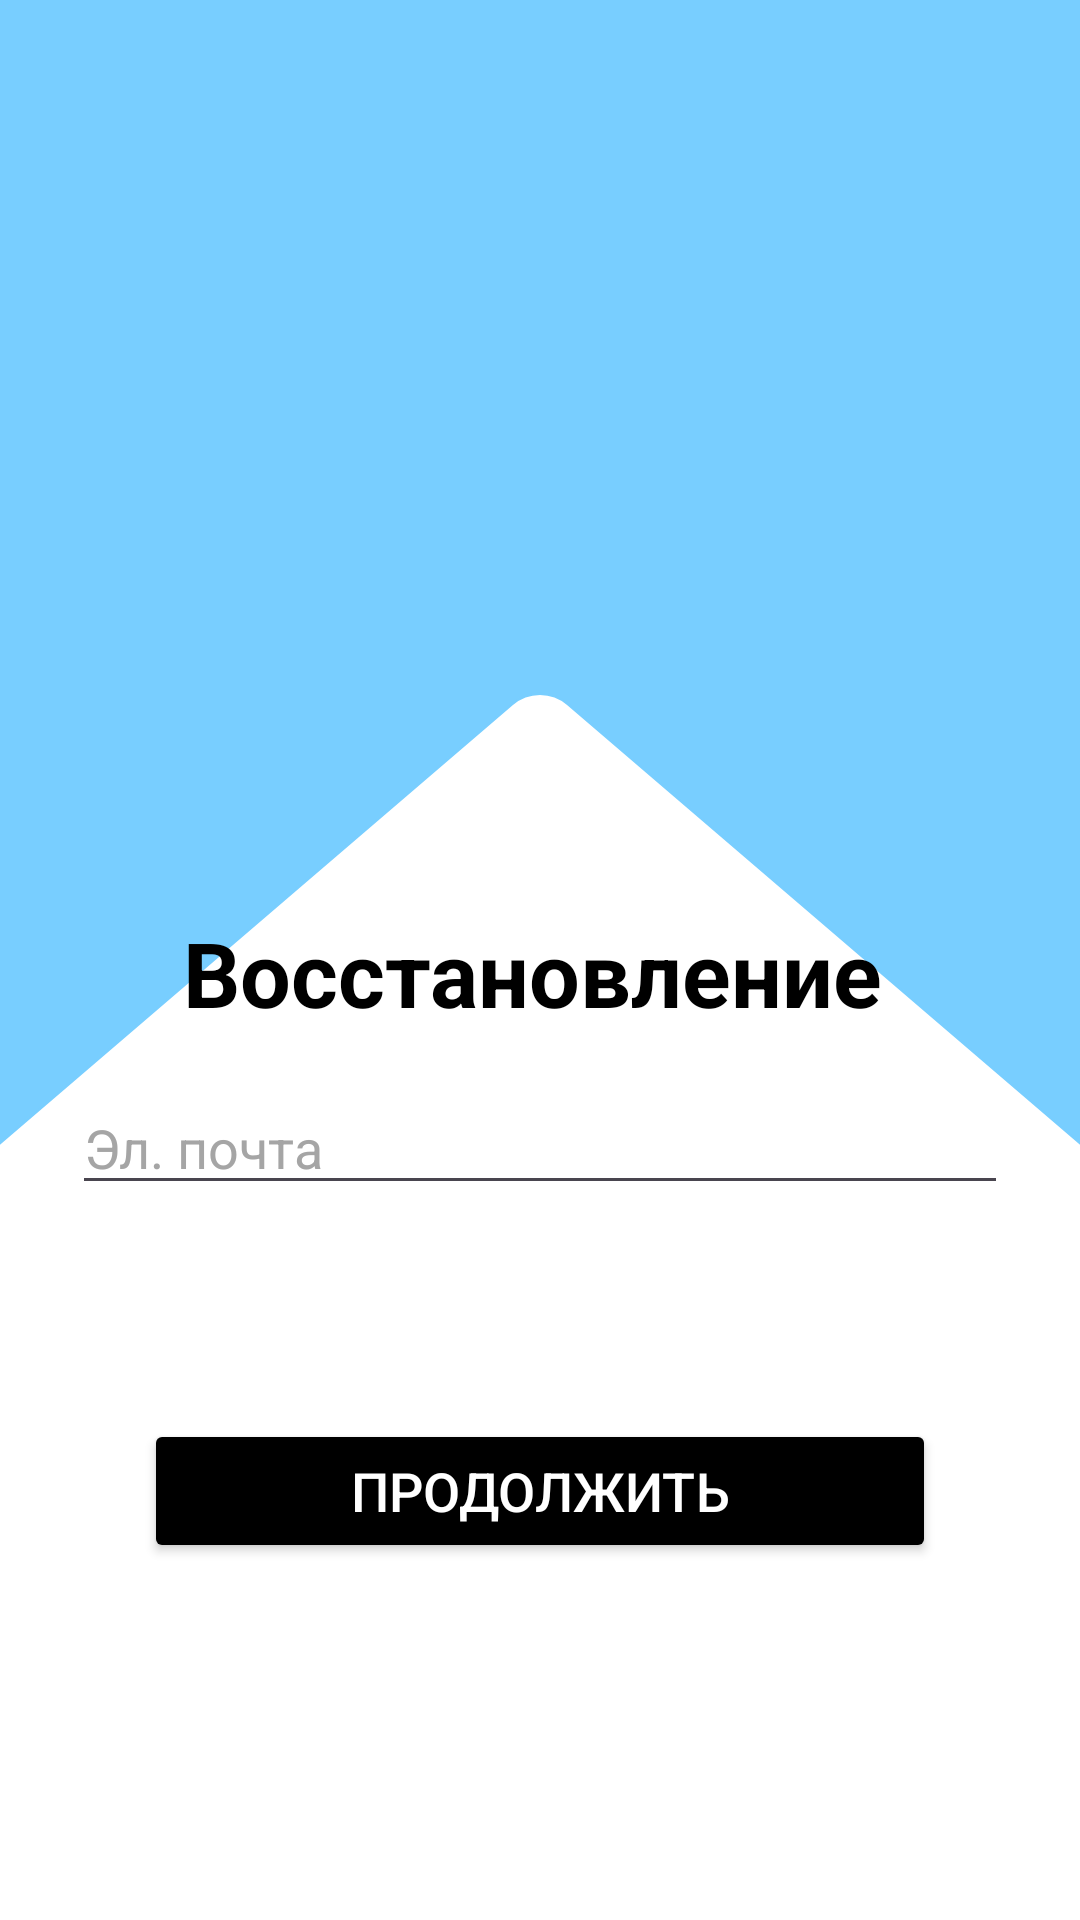

This screen was rendered from an Android layout file. Write that file and the resources it references.
<!-- AndroidManifest.xml: application theme Base.Theme.HATARU -->
<!-- res/layout/fragment_forgot_password.xml -->
<?xml version="1.0" encoding="utf-8"?>
<androidx.constraintlayout.widget.ConstraintLayout xmlns:android="http://schemas.android.com/apk/res/android"
    xmlns:app="http://schemas.android.com/apk/res-auto"
    xmlns:tools="http://schemas.android.com/tools"
    android:id="@+id/container"
    android:layout_width="match_parent"
    android:layout_height="match_parent"
    style="@style/BACKGROUND"
    tools:context=".presentation.ui.login.LoginFragment">

    <ImageView
        android:id="@+id/imageView5"
        android:layout_width="match_parent"
        android:layout_height="wrap_content"
        android:layout_marginTop="0dp"
        android:layout_marginBottom="16dp"
        android:adjustViewBounds="true"
        android:scaleType="fitXY"
        style="@style/ENTER_LOGO"
        app:layout_constraintEnd_toEndOf="parent"
        app:layout_constraintStart_toStartOf="parent"
        app:layout_constraintTop_toTopOf="parent" />


    <TextView
        android:id="@+id/textView3"
        android:layout_width="wrap_content"
        android:layout_height="wrap_content"
        android:layout_marginTop="8dp"
        android:text="Восстановление"
        style="@style/TEXTVIEW_COLOR"
        android:textSize="30sp"
        android:textStyle="bold"
        app:layout_constraintTop_toTopOf="parent"
        app:layout_constraintBottom_toBottomOf="parent"
        app:layout_constraintStart_toStartOf="parent"
        app:layout_constraintEnd_toEndOf="parent" />

    <EditText
        android:id="@+id/textViewForgotPassword"
        android:layout_width="match_parent"
        android:layout_height="wrap_content"
        android:layout_marginStart="24dp"
        android:layout_marginTop="16dp"
        android:layout_marginEnd="24dp"
        android:hint="Эл. почта"
        android:textColorHint="#A5A5A5"
        android:autofillHints="emailAddress"
        android:inputType="textEmailAddress"
        android:selectAllOnFocus="true"
        android:textSize="18sp"
        style="@style/TEXTVIEW_COLOR"
        app:layout_constraintEnd_toEndOf="parent"
        app:layout_constraintStart_toStartOf="parent"
        app:layout_constraintTop_toBottomOf="@+id/textView3" />


    <Button
        android:id="@+id/continue4"
        style="@style/BUTTON"
        android:layout_width="0dp"
        android:layout_height="wrap_content"
        android:layout_gravity="start"
        android:layout_marginStart="48dp"
        android:layout_marginEnd="48dp"
        android:layout_marginBottom="58dp"
        android:enabled="true"
        android:text="Продолжить"
        app:layout_constraintBottom_toBottomOf="parent"
        app:layout_constraintEnd_toEndOf="parent"
        app:layout_constraintStart_toStartOf="parent"
        app:layout_constraintTop_toBottomOf="@+id/imageView5" />


    <ProgressBar
        android:id="@+id/loading"
        android:layout_width="wrap_content"
        android:layout_height="wrap_content"
        android:layout_gravity="center"
        android:visibility="gone"
        app:layout_constraintBottom_toBottomOf="parent"
        app:layout_constraintEnd_toEndOf="parent"
        app:layout_constraintStart_toStartOf="parent"
        app:layout_constraintTop_toTopOf="parent" />


</androidx.constraintlayout.widget.ConstraintLayout>
<!-- resources referenced by this layout -->
<resources>
  <style name="BACKGROUND">
          <item name="android:background">@color/white</item>
      </style>
  <style name="BUTTON">
          <item name="android:backgroundTint">@color/black</item>
          <item name="android:textColor">@color/white</item>
          <item name="android:textSize">18sp</item>
      </style>
  <style name="ENTER_LOGO">
          <item name="android:src">@drawable/enter_white</item>
      </style>
  <style name="TEXTVIEW_COLOR">
          <item name="android:textColor">@color/black</item>
          <item name="android:paddingRight">5dp</item>
      </style>
  <style name="Base.Theme.HATARU" parent="Theme.Material3.DayNight.NoActionBar">
  
          <item name="colorPrimary">@color/color_light_white</item>
          <item name="colorPrimaryVariant">@color/color_light_white</item>
          <item name="colorOnPrimary">@color/label_light_primary</item>
          <item name="colorSecondary">@color/our_green</item>
          <item name="colorSecondaryVariant">@color/teal_700</item>
          <item name="colorOnSecondary">@color/black</item>
          <item name="android:statusBarColor">?attr/colorPrimary</item>
          <item name="android:windowLightStatusBar">true</item>
      </style>
  <color name="white">#FFFFFFFF</color>
  <color name="black">#FF000000</color>
  <!-- drawable enter_white (drawable) -->
  <?xml version="1.0" encoding="utf-8"?>
  <vector xmlns:android="http://schemas.android.com/apk/res/android"
      android:width="390dp"
      android:height="446dp"
      android:viewportWidth="390"
      android:viewportHeight="446">
  
      <path
          android:fillColor="#78CEFF"
          android:strokeColor="#78CEFF"
          android:strokeWidth="1"
          android:pathData="M-37.5 -118.5H427.5V444.913L205.088 254.238C199.283 249.261 190.717 249.261 184.912 254.238L-37.5 444.913V-118.5Z" />
  </vector>
  <color name="color_light_white">#FFFFFF</color>
  <color name="label_light_primary">#000000</color>
  <color name="our_green">#19BE6F</color>
  <color name="teal_700">#FF018786</color>
</resources>
